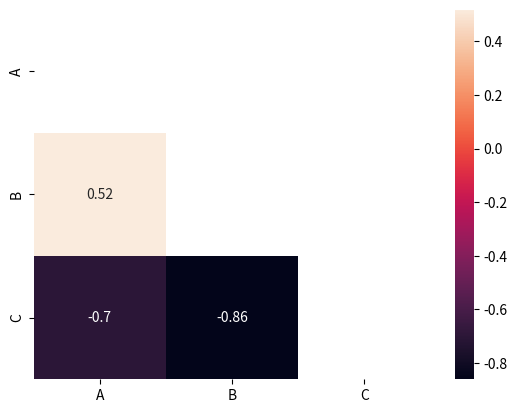

Source code (Python):
# -*- coding: utf-8 -*-
"""
Created on Mon Oct 10 20:30:20 2022

[redacted]

Description:
    Calculation correlation matrix from a pandas dataframe.
"""


import seaborn as sn
import matplotlib.pyplot as plt
import pandas as pd
import numpy as np

data = {'A': [45,37,42,35,39],
        'B': [38,31,26,28,33],
        'C': [10,15,17,21,12]
        }

df = pd.DataFrame(data,columns=['A','B','C'])
corrMatrix = df.corr()
mask = np.zeros_like(corrMatrix)
mask[np.triu_indices_from(mask)] = True
sn.heatmap(corrMatrix, mask=mask, annot=True)
plt.show()